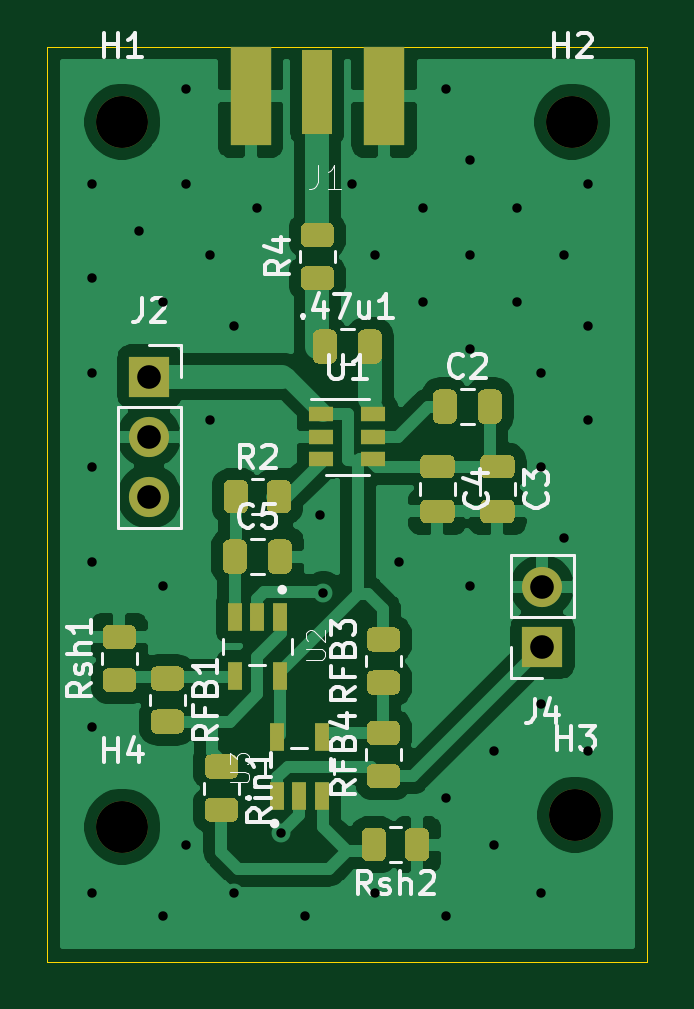
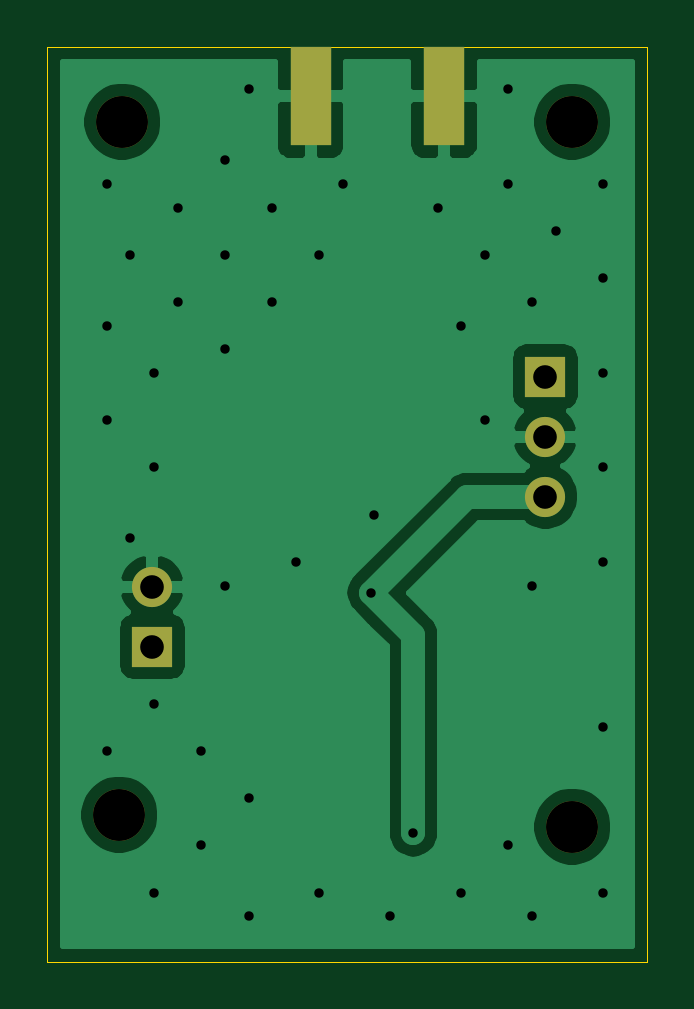
Circuit board: 11 layer files. Board 25.4 x 38.7 mm.
- bottom_copper: PowerDetector-B_Cu.gbr (25665 bytes)
- bottom_mask: PowerDetector-B_Mask.gbr (998 bytes)
- paste: PowerDetector-B_Paste.gbr (564 bytes)
- bottom_silk: PowerDetector-B_SilkS.gbr (465 bytes)
- outline: PowerDetector-Edge_Cuts.gbr (698 bytes)
- top_copper: PowerDetector-F_Cu.gbr (70977 bytes)
- top_mask: PowerDetector-F_Mask.gbr (10689 bytes)
- paste: PowerDetector-F_Paste.gbr (10255 bytes)
- top_silk: PowerDetector-F_SilkS.gbr (19181 bytes)
- drill: PowerDetector-NPTH.drl (334 bytes)
- drill: PowerDetector-PTH.drl (1122 bytes)

=== bottom_copper: PowerDetector-B_Cu.gbr (25665 bytes, source omitted) ===
=== bottom_mask: PowerDetector-B_Mask.gbr ===
%TF.GenerationSoftware,KiCad,Pcbnew,(5.1.9)-1*%
%TF.CreationDate,2021-03-18T19:40:29-04:00*%
%TF.ProjectId,PowerDetector,506f7765-7244-4657-9465-63746f722e6b,rev?*%
%TF.SameCoordinates,Original*%
%TF.FileFunction,Soldermask,Bot*%
%TF.FilePolarity,Negative*%
%FSLAX46Y46*%
G04 Gerber Fmt 4.6, Leading zero omitted, Abs format (unit mm)*
G04 Created by KiCad (PCBNEW (5.1.9)-1) date 2021-03-18 19:40:29*
%MOMM*%
%LPD*%
G01*
G04 APERTURE LIST*
%ADD10R,1.750000X4.200000*%
%ADD11O,1.700000X1.700000*%
%ADD12R,1.700000X1.700000*%
%ADD13C,2.200000*%
G04 APERTURE END LIST*
D10*
%TO.C,J1*%
X115285000Y-75765000D03*
X120935000Y-75765000D03*
%TD*%
D11*
%TO.C,J4*%
X127635000Y-96520000D03*
D12*
X127635000Y-99060000D03*
%TD*%
D11*
%TO.C,J2*%
X110998000Y-92710000D03*
X110998000Y-90170000D03*
D12*
X110998000Y-87630000D03*
%TD*%
D13*
%TO.C,H4*%
X109855000Y-106680000D03*
%TD*%
%TO.C,H3*%
X129032000Y-106172000D03*
%TD*%
%TO.C,H2*%
X128905000Y-76835000D03*
%TD*%
%TO.C,H1*%
X109855000Y-76835000D03*
%TD*%
M02*

=== paste: PowerDetector-B_Paste.gbr ===
%TF.GenerationSoftware,KiCad,Pcbnew,(5.1.9)-1*%
%TF.CreationDate,2021-03-18T19:40:29-04:00*%
%TF.ProjectId,PowerDetector,506f7765-7244-4657-9465-63746f722e6b,rev?*%
%TF.SameCoordinates,Original*%
%TF.FileFunction,Paste,Bot*%
%TF.FilePolarity,Positive*%
%FSLAX46Y46*%
G04 Gerber Fmt 4.6, Leading zero omitted, Abs format (unit mm)*
G04 Created by KiCad (PCBNEW (5.1.9)-1) date 2021-03-18 19:40:29*
%MOMM*%
%LPD*%
G01*
G04 APERTURE LIST*
%ADD10R,1.750000X4.200000*%
G04 APERTURE END LIST*
D10*
%TO.C,J1*%
X115285000Y-75765000D03*
X120935000Y-75765000D03*
%TD*%
M02*

=== bottom_silk: PowerDetector-B_SilkS.gbr ===
%TF.GenerationSoftware,KiCad,Pcbnew,(5.1.9)-1*%
%TF.CreationDate,2021-03-18T19:40:29-04:00*%
%TF.ProjectId,PowerDetector,506f7765-7244-4657-9465-63746f722e6b,rev?*%
%TF.SameCoordinates,Original*%
%TF.FileFunction,Legend,Bot*%
%TF.FilePolarity,Positive*%
%FSLAX46Y46*%
G04 Gerber Fmt 4.6, Leading zero omitted, Abs format (unit mm)*
G04 Created by KiCad (PCBNEW (5.1.9)-1) date 2021-03-18 19:40:29*
%MOMM*%
%LPD*%
G01*
G04 APERTURE LIST*
G04 APERTURE END LIST*
M02*

=== outline: PowerDetector-Edge_Cuts.gbr ===
%TF.GenerationSoftware,KiCad,Pcbnew,(5.1.9)-1*%
%TF.CreationDate,2021-03-18T19:40:29-04:00*%
%TF.ProjectId,PowerDetector,506f7765-7244-4657-9465-63746f722e6b,rev?*%
%TF.SameCoordinates,Original*%
%TF.FileFunction,Profile,NP*%
%FSLAX46Y46*%
G04 Gerber Fmt 4.6, Leading zero omitted, Abs format (unit mm)*
G04 Created by KiCad (PCBNEW (5.1.9)-1) date 2021-03-18 19:40:29*
%MOMM*%
%LPD*%
G01*
G04 APERTURE LIST*
%TA.AperFunction,Profile*%
%ADD10C,0.050000*%
%TD*%
G04 APERTURE END LIST*
D10*
X106680000Y-112395000D02*
X132080000Y-112395000D01*
X106680000Y-73660000D02*
X106680000Y-112395000D01*
X132080000Y-73660000D02*
X106680000Y-73660000D01*
X132080000Y-112395000D02*
X132080000Y-73660000D01*
M02*

=== top_copper: PowerDetector-F_Cu.gbr (70977 bytes, source omitted) ===
=== top_mask: PowerDetector-F_Mask.gbr (10689 bytes, source omitted) ===
=== paste: PowerDetector-F_Paste.gbr (10255 bytes, source omitted) ===
=== top_silk: PowerDetector-F_SilkS.gbr (19181 bytes, source omitted) ===
=== drill: PowerDetector-NPTH.drl ===
M48
; DRILL file {KiCad (5.1.9)-1} date 03/18/21 19:40:30
; FORMAT={-:-/ absolute / inch / decimal}
; #@! TF.CreationDate,2021-03-18T19:40:30-04:00
; #@! TF.GenerationSoftware,Kicad,Pcbnew,(5.1.9)-1
; #@! TF.FileFunction,NonPlated,1,2,NPTH
FMAT,2
INCH
T1C0.0866
%
G90
G05
T1
X4.325Y-3.025
X4.325Y-4.2
X5.075Y-3.025
X5.08Y-4.18
T0
M30

=== drill: PowerDetector-PTH.drl ===
M48
; DRILL file {KiCad (5.1.9)-1} date 03/18/21 19:40:30
; FORMAT={-:-/ absolute / inch / decimal}
; #@! TF.CreationDate,2021-03-18T19:40:30-04:00
; #@! TF.GenerationSoftware,Kicad,Pcbnew,(5.1.9)-1
; #@! TF.FileFunction,Plated,1,2,PTH
FMAT,2
INCH
T1C0.0157
T2C0.0394
%
G90
G05
T1
X4.2742Y-3.1289
X4.2742Y-3.2864
X4.2742Y-3.4438
X4.2742Y-3.6013
X4.2742Y-3.7588
X4.2742Y-4.0344
X4.2742Y-4.31
X4.3529Y-3.2076
X4.3923Y-3.3257
X4.3923Y-3.7982
X4.3923Y-4.3494
X4.4317Y-2.9714
X4.4317Y-3.1289
X4.4317Y-4.2312
X4.4711Y-3.247
X4.4711Y-3.5226
X4.5104Y-3.3651
X4.5104Y-4.31
X4.5498Y-3.1683
X4.59Y-4.21
X4.6285Y-4.3494
X4.655Y-3.68
X4.66Y-3.81
X4.7073Y-3.1289
X4.7466Y-3.247
X4.7466Y-4.31
X4.786Y-3.7588
X4.8254Y-3.1683
X4.8254Y-3.3257
X4.8648Y-2.9714
X4.8648Y-4.1525
X4.8648Y-4.3494
X4.9041Y-3.0895
X4.9041Y-3.247
X4.9041Y-3.4045
X4.9041Y-3.7982
X4.9435Y-4.0738
X4.9435Y-4.2312
X4.9829Y-3.1683
X4.9829Y-3.3257
X5.0222Y-3.4438
X5.0222Y-3.6013
X5.0222Y-3.995
X5.0222Y-4.31
X5.0616Y-3.247
X5.0616Y-3.7194
X5.101Y-3.1289
X5.101Y-3.3651
X5.101Y-3.5226
X5.101Y-4.0738
T2
X4.37Y-3.45
X4.37Y-3.55
X4.37Y-3.65
X5.025Y-3.8
X5.025Y-3.9
T0
M30

